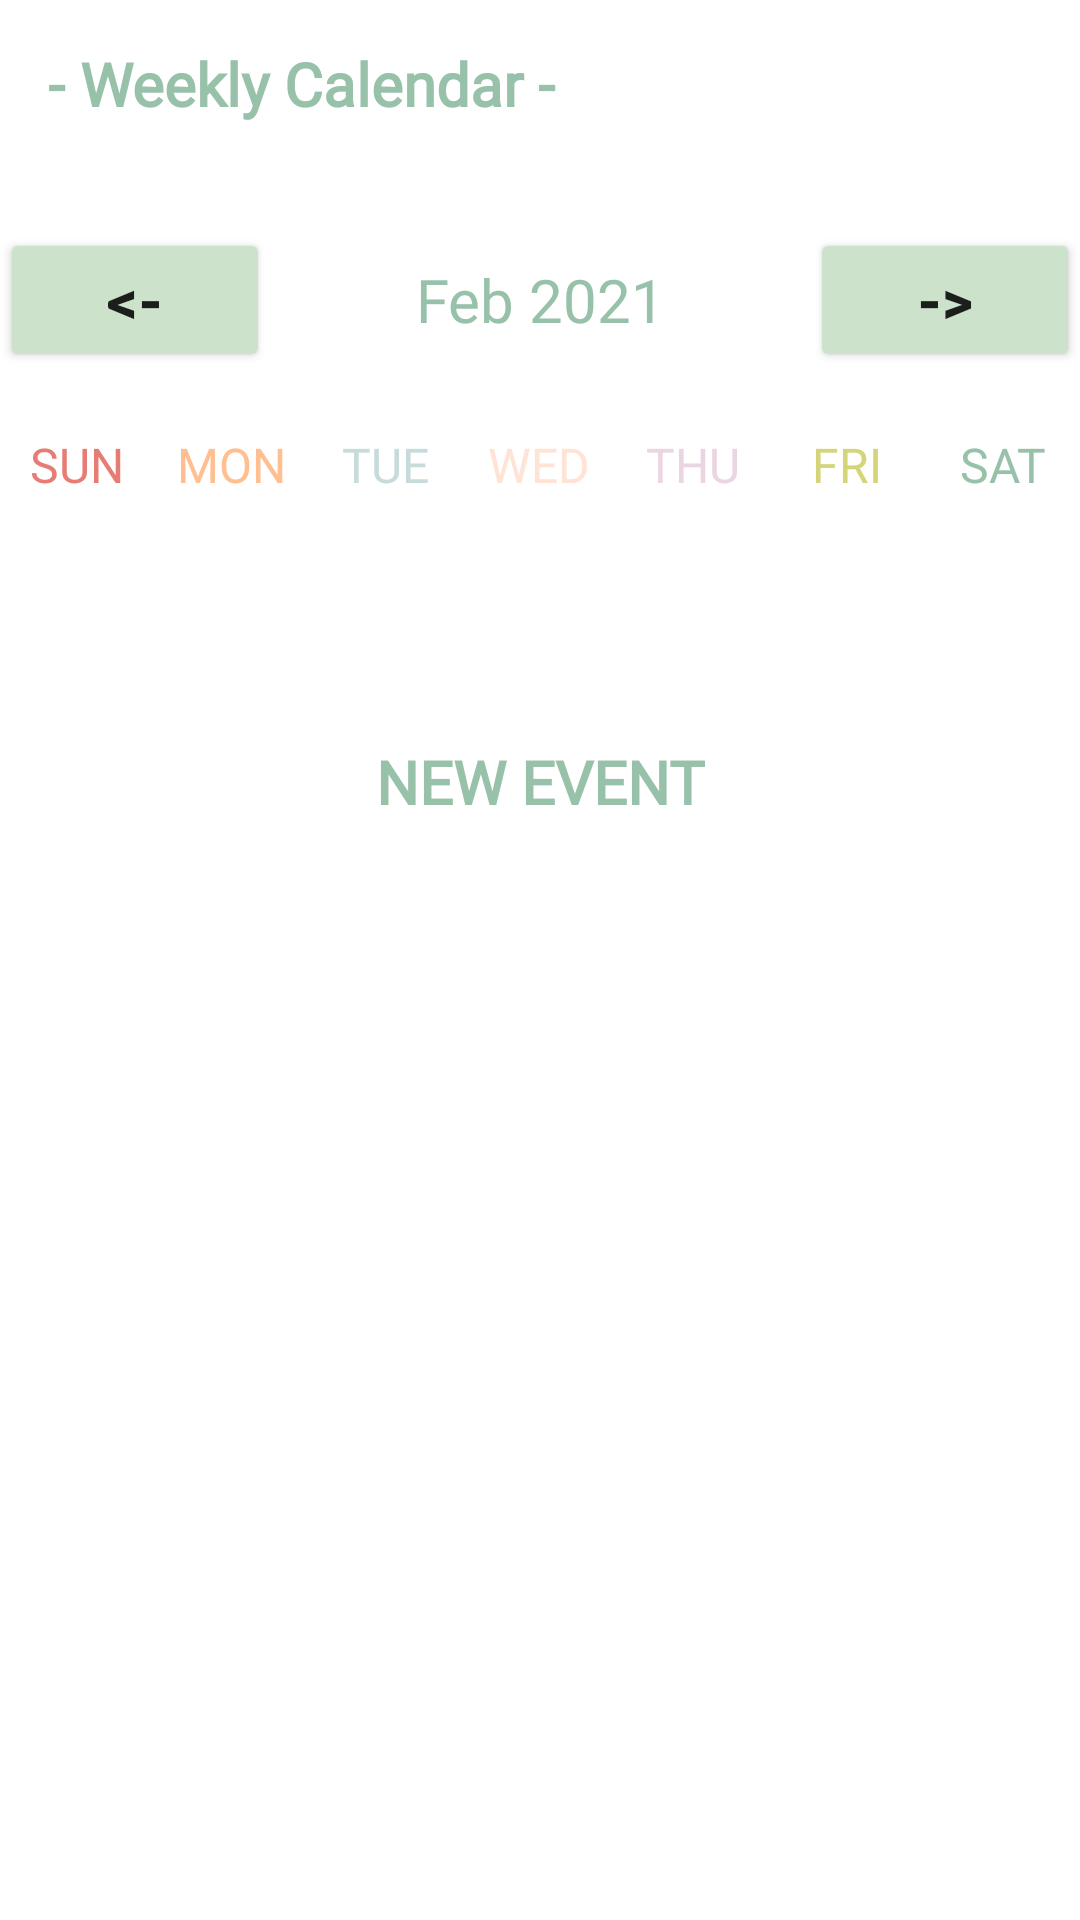

Layout XML and referenced resources for this Android screen:
<!-- AndroidManifest.xml: application theme Theme.ScheduleNotification -->
<!-- res/layout/activity_weekly_calendar.xml -->
<?xml version="1.0" encoding="utf-8"?>
<LinearLayout
    xmlns:android="http://schemas.android.com/apk/res/android"
    xmlns:app="http://schemas.android.com/apk/res-auto"
    xmlns:tools="http://schemas.android.com/tools"
    android:layout_width="match_parent"
    android:layout_height="match_parent"
    android:orientation="vertical"
    tools:context=".Activities.CalendarActivities.WeeklyCalendar">

    <androidx.appcompat.widget.Toolbar
        android:id="@+id/tb"
        android:layout_width="match_parent"
        android:layout_height="?attr/actionBarSize"
        android:background="@color/white">

        <TextView
            android:layout_width="wrap_content"
            android:layout_height="wrap_content"
            android:fontFamily="@font/biorhyme_bold"
            android:text="- Weekly Calendar -"
            android:textColor="@color/darkgreen"
            android:textSize="20sp"
            android:textStyle="bold" />

    </androidx.appcompat.widget.Toolbar>

    <LinearLayout
        android:layout_width="match_parent"
        android:layout_height="wrap_content"
        android:orientation="horizontal"
        android:layout_marginBottom="20dp"
        android:layout_marginTop="20dp">

        <Button
            android:layout_width="0dp"
            android:layout_height="wrap_content"
            android:layout_weight="1"
            android:text="@string/back"
            android:backgroundTint="@color/lightgreen"
            android:textStyle="bold"
            android:onClick="previousWeekAction"
            android:textSize="20sp"/>

        <TextView
            android:id="@+id/monthYear"
            android:layout_width="0dp"
            android:layout_height="wrap_content"
            android:layout_weight="2"
            android:fontFamily="@font/biorhyme_bold"
            android:text="Feb 2021"
            android:textAlignment="center"
            android:textColor="@color/darkgreen"
            android:textSize="20sp" />

        <Button
            android:layout_width="0dp"
            android:layout_height="wrap_content"
            android:layout_weight="1"
            android:text="@string/forward"
            android:backgroundTint="@color/lightgreen"
            android:textStyle="bold"
            android:onClick="nextWeekAction"
            android:textSize="20sp"/>

    </LinearLayout>

    <LinearLayout
        android:layout_width="match_parent"
        android:layout_height="wrap_content"
        android:orientation="horizontal">

        <TextView
            android:layout_width="0dp"
            android:layout_height="wrap_content"
            android:layout_weight="1"
            android:text="SUN"
            android:fontFamily="@font/biorhyme_extralight"
            android:textColor="@color/pink"
            android:textAlignment="center"
            android:textSize="16sp"/>

        <TextView
            android:layout_width="0dp"
            android:layout_height="wrap_content"
            android:layout_weight="1"
            android:text="MON"
            android:fontFamily="@font/biorhyme_extralight"
            android:textColor="@color/orange"
            android:textAlignment="center"
            android:textSize="16sp"/>

        <TextView
            android:layout_width="0dp"
            android:layout_height="wrap_content"
            android:layout_weight="1"
            android:text="TUE"
            android:fontFamily="@font/biorhyme_extralight"
            android:textColor="@color/grayblue"
            android:textAlignment="center"
            android:textSize="16sp"/>

        <TextView
            android:layout_width="0dp"
            android:layout_height="wrap_content"
            android:layout_weight="1"
            android:text="WED"
            android:fontFamily="@font/biorhyme_extralight"
            android:textColor="@color/lightpink"
            android:textAlignment="center"
            android:textSize="16sp"/>

        <TextView
            android:layout_width="0dp"
            android:layout_height="wrap_content"
            android:layout_weight="1"
            android:text="THU"
            android:fontFamily="@font/biorhyme_extralight"
            android:textColor="@color/lightpurple"
            android:textAlignment="center"
            android:textSize="16sp"/>

        <TextView
            android:layout_width="0dp"
            android:layout_height="wrap_content"
            android:layout_weight="1"
            android:text="FRI"
            android:fontFamily="@font/biorhyme_extralight"
            android:textColor="@color/green"
            android:textAlignment="center"
            android:textSize="16sp"/>

        <TextView
            android:layout_width="0dp"
            android:layout_height="wrap_content"
            android:layout_weight="1"
            android:text="SAT"
            android:textAlignment="center"
            android:fontFamily="@font/biorhyme_extralight"
            android:textColor="@color/darkgreen"
            android:textSize="16sp"/>


    </LinearLayout>


    <androidx.recyclerview.widget.RecyclerView
        android:id="@+id/weekDays"
        android:layout_width="match_parent"
        android:layout_height="0dp"
        android:layout_weight="1"/>

    <Button
        android:layout_width="wrap_content"
        android:layout_height="wrap_content"
        android:layout_gravity="center"
        android:background="@android:color/transparent"
        android:fontFamily="@font/charmonman_bold"
        android:onClick="CreateNewEvent"
        android:text="New Event"
        android:textColor="@color/darkgreen"
        android:textSize="20sp"
        android:textStyle="bold" />

    <ListView
        android:id="@+id/eventsList"
        android:layout_width="match_parent"
        android:layout_height="0dp"
        android:layout_weight="5"/>


</LinearLayout>
<!-- resources referenced by this layout -->
<resources>
  <color name="darkgreen">#97C1A9</color>
  <color name="grayblue">#C6DBDA</color>
  <color name="green">#D4D479</color>
  <color name="lightgreen">#CCE2CB</color>
  <color name="lightpink">#FFE3D4</color>
  <color name="lightpurple">#ECD5E3</color>
  <color name="orange"> #FFBF91</color>
  <color name="pink">#E67C73</color>
  <color name="white">#FFFFFFFF</color>
  <string name="back">&lt;-</string>
  <string name="forward">-&gt;</string>
  <style name="Theme.ScheduleNotification" parent="Theme.MaterialComponents.DayNight.NoActionBar">
          
          <item name="colorPrimary">@color/lightgray</item>
          <item name="colorPrimaryVariant">@color/lightgray</item>
          <item name="colorOnPrimary">@color/black</item>
          
          <item name="colorSecondary">@color/beige</item>
          <item name="colorSecondaryVariant">@color/beige</item>
          <item name="colorOnSecondary">@color/black</item>
          
          <item name="android:statusBarColor" tools:targetApi="l">?attr/colorPrimaryVariant</item>
          
      </style>
  <color name="lightgray">#ECEAE4</color>
  <color name="black">#FF000000</color>
  <color name="beige">#F6EAC2</color>
</resources>
